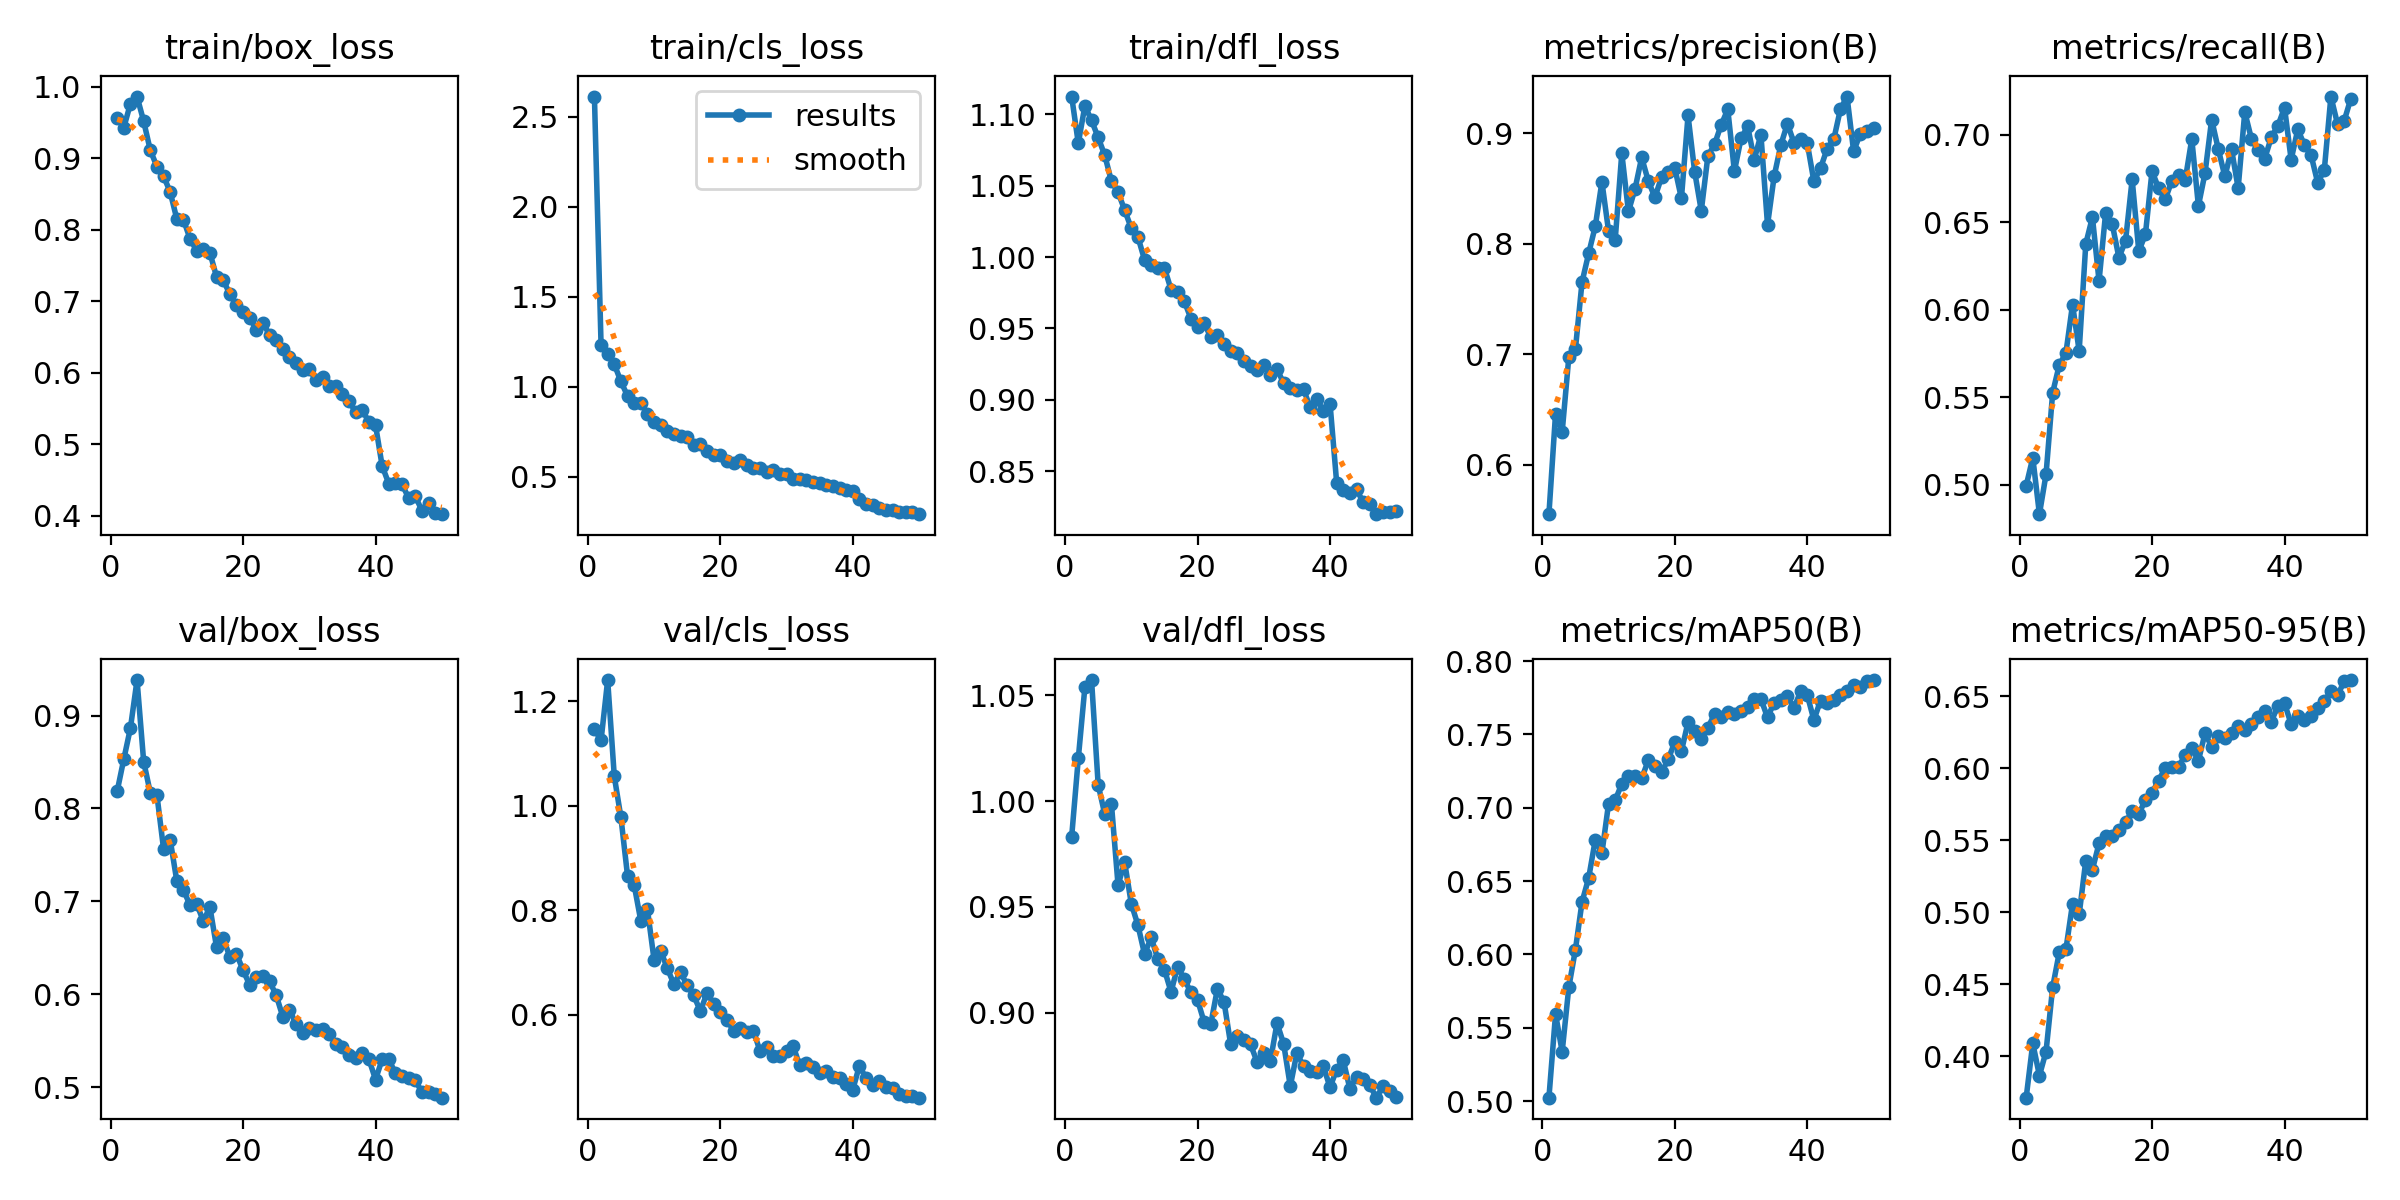

The data file committed next to this chart (first rows):
epoch, time, train/box_loss, train/cls_loss, train/dfl_loss, metrics/precision(B), metrics/recall(B), metrics/mAP50(B), metrics/mAP50-95(B), val/box_loss, val/cls_loss, val/dfl_loss, lr/pg0, lr/pg1, lr/pg2
1, 123.4, 0.956, 2.612, 1.113, 0.5552, 0.4995, 0.5024, 0.3712, 0.8185, 1.147, 0.9832, 0.0003003, 0.0003003, 0.0003003
2, 249.3, 0.9427, 1.235, 1.08, 0.6462, 0.5155, 0.5594, 0.409, 0.8531, 1.125, 1.02, 0.0005913, 0.0005913, 0.0005913
3, 376.9, 0.9762, 1.183, 1.106, 0.6296, 0.4833, 0.5337, 0.3865, 0.8865, 1.241, 1.054, 0.0008704, 0.0008704, 0.0008704
4, 505.1, 0.9861, 1.126, 1.096, 0.6971, 0.506, 0.5776, 0.4033, 0.9382, 1.056, 1.057, 0.000855, 0.000855, 0.000855
5, 628.7, 0.9516, 1.03, 1.084, 0.7046, 0.5527, 0.6033, 0.448, 0.8505, 0.9777, 1.008, 0.000837, 0.000837, 0.000837
6, 752.8, 0.9111, 0.9499, 1.071, 0.7653, 0.5685, 0.6359, 0.4722, 0.8169, 0.8659, 0.9937, 0.000819, 0.000819, 0.000819
7, 878.2, 0.8882, 0.912, 1.053, 0.7912, 0.5754, 0.6521, 0.4743, 0.8145, 0.8483, 0.9987, 0.000801, 0.000801, 0.000801
8, 1006, 0.875, 0.9112, 1.045, 0.8158, 0.603, 0.6782, 0.5059, 0.7565, 0.7798, 0.9603, 0.000783, 0.000783, 0.000783
9, 1128, 0.8527, 0.8492, 1.033, 0.8559, 0.5765, 0.6691, 0.4984, 0.7664, 0.802, 0.9711, 0.000765, 0.000765, 0.000765
10, 1249, 0.8151, 0.8056, 1.02, 0.8116, 0.6377, 0.7027, 0.5359, 0.722, 0.7052, 0.9516, 0.000747, 0.000747, 0.000747
11, 1370, 0.8143, 0.7895, 1.014, 0.8031, 0.653, 0.7051, 0.5296, 0.7123, 0.7226, 0.9414, 0.000729, 0.000729, 0.000729
12, 1490, 0.7872, 0.7561, 0.998, 0.8819, 0.6165, 0.7163, 0.5478, 0.6958, 0.6888, 0.9277, 0.000711, 0.000711, 0.000711
13, 1614, 0.7707, 0.7399, 0.9945, 0.8291, 0.6556, 0.7214, 0.5531, 0.6973, 0.6583, 0.9356, 0.000693, 0.000693, 0.000693
14, 1738, 0.7731, 0.7282, 0.9925, 0.8496, 0.6489, 0.7215, 0.5532, 0.6788, 0.6814, 0.9254, 0.000675, 0.000675, 0.000675
15, 1861, 0.7679, 0.7214, 0.9924, 0.8781, 0.6298, 0.72, 0.5569, 0.6937, 0.6561, 0.9204, 0.000657, 0.000657, 0.000657
16, 1982, 0.734, 0.6799, 0.9773, 0.8567, 0.6394, 0.7323, 0.5624, 0.6507, 0.6368, 0.9099, 0.000639, 0.000639, 0.000639
17, 2103, 0.7296, 0.6857, 0.9758, 0.842, 0.6745, 0.7286, 0.5703, 0.6603, 0.6064, 0.9218, 0.000621, 0.000621, 0.000621
18, 2225, 0.7102, 0.6428, 0.9691, 0.8601, 0.6335, 0.7242, 0.5682, 0.6405, 0.642, 0.9159, 0.000603, 0.000603, 0.000603
19, 2347, 0.6947, 0.6227, 0.9569, 0.8649, 0.6431, 0.7329, 0.578, 0.6438, 0.621, 0.9096, 0.000585, 0.000585, 0.000585
20, 2469, 0.6845, 0.621, 0.9513, 0.8686, 0.6793, 0.7448, 0.5831, 0.6257, 0.6051, 0.9061, 0.000567, 0.000567, 0.000567
21, 2593, 0.6771, 0.5889, 0.9539, 0.841, 0.6694, 0.7386, 0.5914, 0.6102, 0.5907, 0.8956, 0.000549, 0.000549, 0.000549
22, 2714, 0.6602, 0.5795, 0.9436, 0.916, 0.6632, 0.7583, 0.6004, 0.6183, 0.569, 0.8947, 0.000531, 0.000531, 0.000531
23, 2836, 0.6693, 0.5952, 0.9451, 0.8652, 0.6738, 0.752, 0.6011, 0.6194, 0.5748, 0.9113, 0.000513, 0.000513, 0.000513
24, 2957, 0.6533, 0.5685, 0.9389, 0.8297, 0.6768, 0.7471, 0.6007, 0.6138, 0.5672, 0.9051, 0.000495, 0.000495, 0.000495
25, 3080, 0.6457, 0.5483, 0.9341, 0.8795, 0.674, 0.7546, 0.6093, 0.5991, 0.5694, 0.8852, 0.000477, 0.000477, 0.000477
26, 3200, 0.6332, 0.5494, 0.933, 0.8899, 0.6976, 0.7639, 0.6139, 0.5757, 0.53, 0.8889, 0.000459, 0.000459, 0.000459
27, 3319, 0.6221, 0.5303, 0.9274, 0.9074, 0.6594, 0.7618, 0.6052, 0.5832, 0.5379, 0.8871, 0.000441, 0.000441, 0.000441
28, 3439, 0.6138, 0.5383, 0.9236, 0.9215, 0.6782, 0.7656, 0.6242, 0.568, 0.5204, 0.8851, 0.000423, 0.000423, 0.000423
29, 3561, 0.6037, 0.5172, 0.9205, 0.8656, 0.7087, 0.7638, 0.6149, 0.5587, 0.5203, 0.8768, 0.0004051, 0.0004051, 0.0004051
30, 3681, 0.6047, 0.5142, 0.9246, 0.8952, 0.6918, 0.7658, 0.6227, 0.5638, 0.5307, 0.8812, 0.0003871, 0.0003871, 0.0003871
31, 3802, 0.5898, 0.491, 0.9171, 0.9062, 0.6762, 0.7684, 0.6208, 0.5611, 0.5395, 0.8773, 0.0003691, 0.0003691, 0.0003691
32, 3923, 0.5938, 0.4914, 0.9214, 0.8761, 0.6918, 0.7745, 0.6242, 0.5629, 0.5027, 0.8951, 0.0003511, 0.0003511, 0.0003511
33, 4044, 0.5811, 0.4834, 0.9116, 0.8988, 0.6695, 0.7742, 0.6292, 0.5574, 0.5083, 0.8854, 0.0003331, 0.0003331, 0.0003331
34, 4163, 0.5814, 0.4748, 0.9082, 0.817, 0.713, 0.7615, 0.6268, 0.5467, 0.4997, 0.8654, 0.0003151, 0.0003151, 0.0003151
35, 4284, 0.5708, 0.4646, 0.907, 0.861, 0.6978, 0.7717, 0.6308, 0.5427, 0.4888, 0.8811, 0.0002971, 0.0002971, 0.0002971
36, 4405, 0.5601, 0.4573, 0.9073, 0.8892, 0.6911, 0.7734, 0.6352, 0.5345, 0.493, 0.8747, 0.0002791, 0.0002791, 0.0002791
37, 4526, 0.5452, 0.4473, 0.8947, 0.9086, 0.6862, 0.7758, 0.64, 0.5309, 0.4802, 0.8727, 0.0002611, 0.0002611, 0.0002611
38, 4646, 0.5484, 0.44, 0.9007, 0.8912, 0.6986, 0.7682, 0.6323, 0.5367, 0.4781, 0.8721, 0.0002431, 0.0002431, 0.0002431
39, 4767, 0.5308, 0.4271, 0.8919, 0.895, 0.7051, 0.7793, 0.6432, 0.5301, 0.4666, 0.8747, 0.0002251, 0.0002251, 0.0002251
40, 4886, 0.5268, 0.4208, 0.8973, 0.8909, 0.7156, 0.7768, 0.6452, 0.5081, 0.4561, 0.8648, 0.0002071, 0.0002071, 0.0002071
41, 5014, 0.4698, 0.3771, 0.8419, 0.8564, 0.6858, 0.7598, 0.6306, 0.5298, 0.5023, 0.8732, 0.0001891, 0.0001891, 0.0001891
42, 5135, 0.445, 0.3477, 0.837, 0.8683, 0.7031, 0.7731, 0.6361, 0.5299, 0.4782, 0.8776, 0.0001711, 0.0001711, 0.0001711
43, 5255, 0.4459, 0.3468, 0.8345, 0.8859, 0.6942, 0.7715, 0.6337, 0.515, 0.4649, 0.8641, 0.0001531, 0.0001531, 0.0001531
44, 5376, 0.4439, 0.3289, 0.8373, 0.8944, 0.6885, 0.7735, 0.6364, 0.5122, 0.4723, 0.8697, 0.0001351, 0.0001351, 0.0001351
45, 5495, 0.4251, 0.3163, 0.828, 0.9217, 0.6727, 0.7767, 0.6415, 0.5103, 0.461, 0.8687, 0.0001171, 0.0001171, 0.0001171
46, 5615, 0.4279, 0.3163, 0.827, 0.9331, 0.6797, 0.7794, 0.6465, 0.5072, 0.4597, 0.8657, 9.9081e-05, 9.9081e-05, 9.9081e-05
47, 5738, 0.4072, 0.3062, 0.8198, 0.8834, 0.7219, 0.7839, 0.6532, 0.4947, 0.4472, 0.8599, 8.10828e-05, 8.10828e-05, 8.10828e-05
48, 5857, 0.418, 0.3072, 0.8214, 0.8996, 0.7062, 0.7821, 0.6505, 0.4951, 0.4435, 0.8654, 6.30846e-05, 6.30846e-05, 6.30846e-05
49, 5977, 0.4038, 0.3053, 0.8213, 0.9015, 0.7079, 0.7863, 0.6603, 0.4926, 0.4446, 0.863, 4.50864e-05, 4.50864e-05, 4.50864e-05
50, 6096, 0.4023, 0.2934, 0.8217, 0.9046, 0.7206, 0.7871, 0.6612, 0.4886, 0.441, 0.8605, 2.70882e-05, 2.70882e-05, 2.70882e-05
